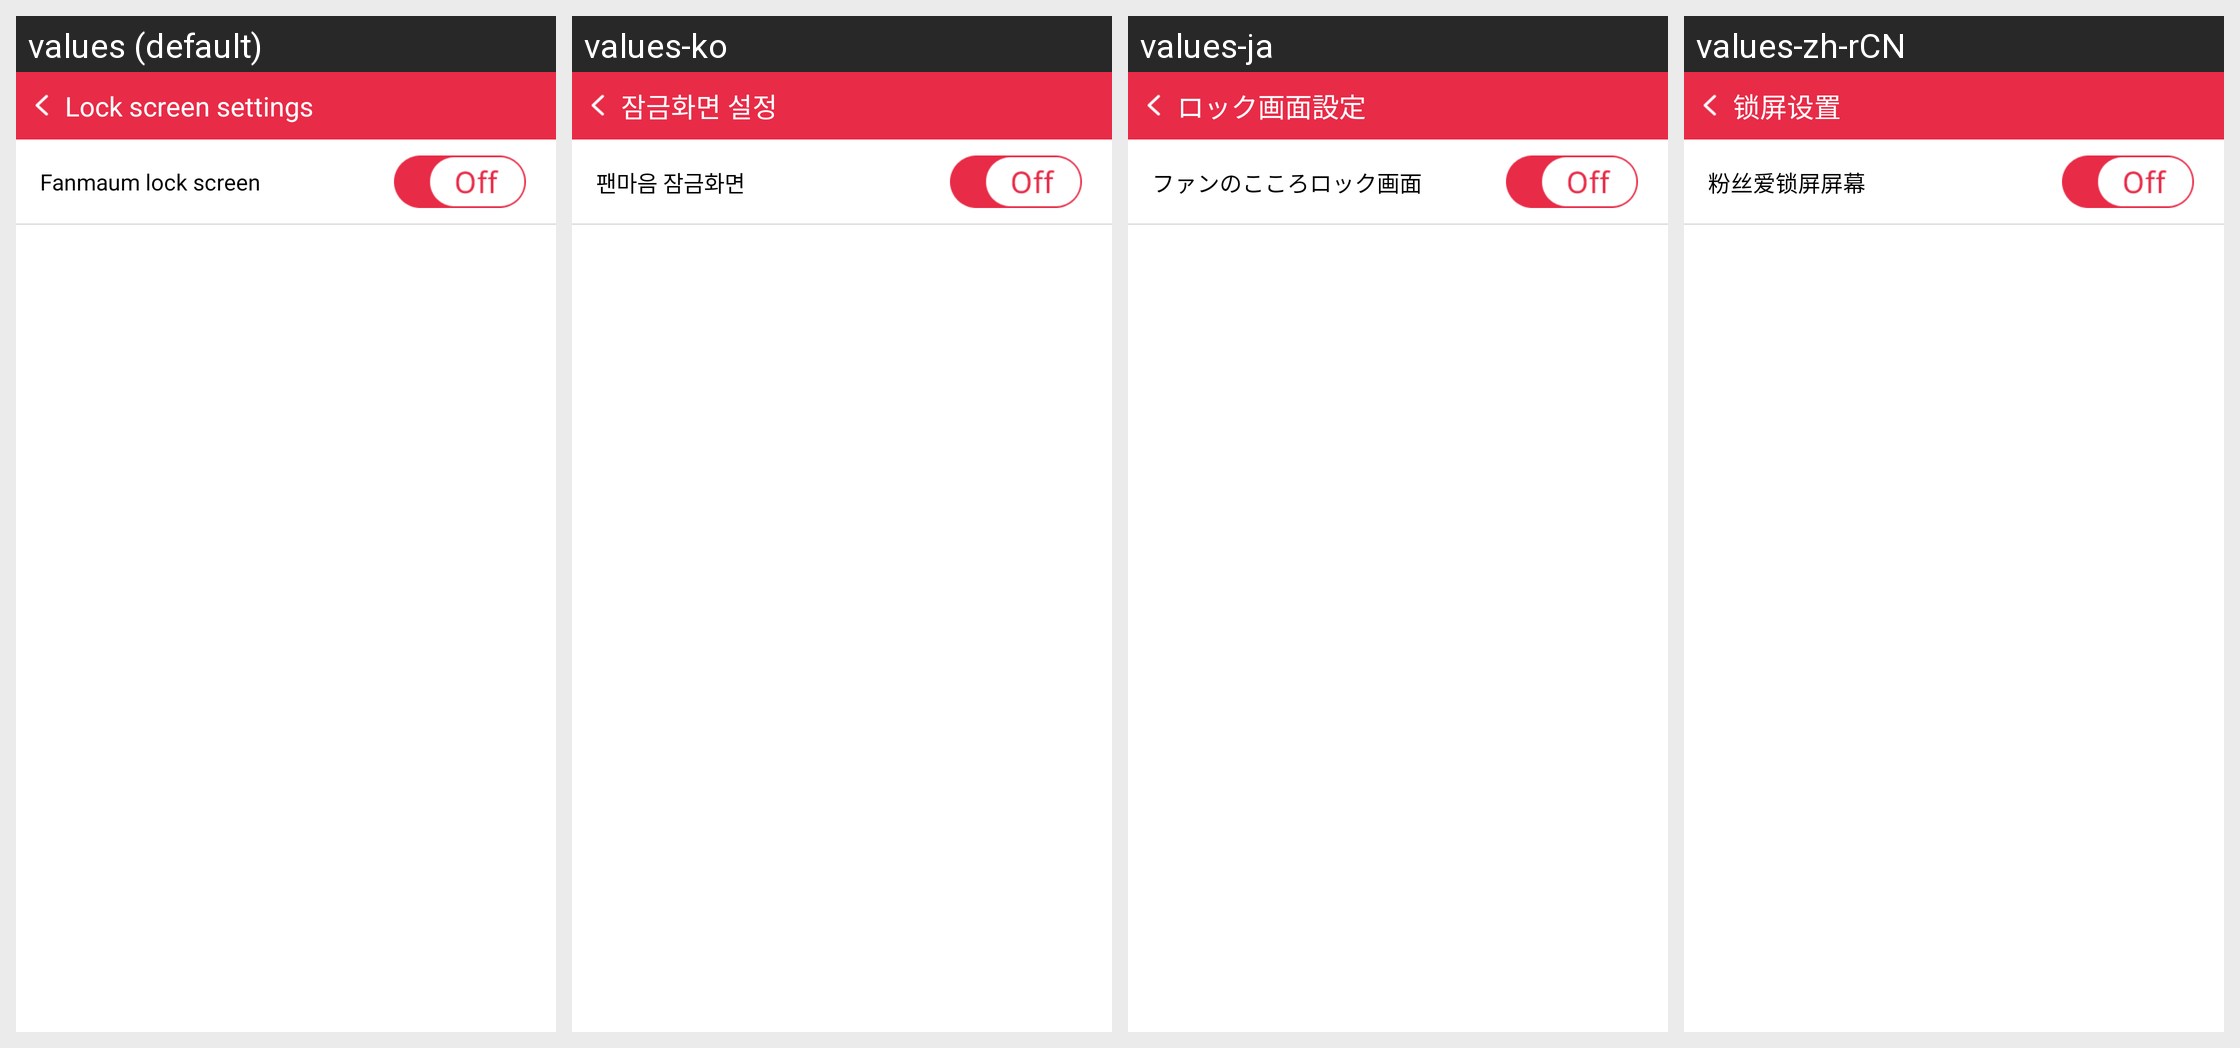

This grid shows one Android layout under several languages. Give, for every string resource on the screen, its name, the default text and each shown locale's text.
Android screen res/layout/fragment_locksreen.xml rendered under 4 locales, left to right: values (default), values-ko, values-ja, values-zh-rCN. Device: Nexus 5 (rendered at 1080×1920; each locale shown at half size, 540×960, under a caption strip naming it); theme Theme.AppCompat.NoActionBar.
Strings drawn on this screen, with the default value and each locale's value (text and hints the layout hard-codes, and strings that could not be matched under every locale, appear in the picture but are not listed):

setting01
  values: Lock screen settings
  values-ko: 잠금화면 설정
  values-ja: ロック画面設定
  values-zh-rCN: 锁屏设置

lockscreen00
  values: Fanmaum lock screen
  values-ko: 팬마음 잠금화면
  values-ja: ファンのこころロック画面
  values-zh-rCN: 粉丝爱锁屏屏幕
